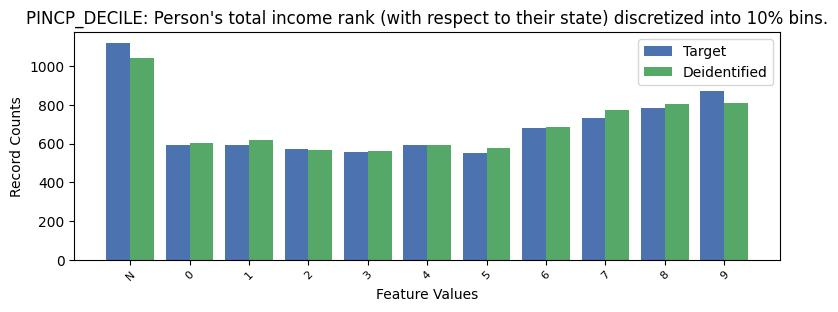

Values plotted in this chart, from the file beside it:
, PINCP_DECILE, count_target, count_deidentified
0, -1, 1120, 1044
1, 9, 869, 809
2, 8, 782, 804
3, 7, 733, 771
4, 6, 678, 686
5, 4, 593, 593
6, 0, 591, 601
7, 1, 591, 620
8, 2, 570, 566
9, 3, 557, 563
10, 5, 550, 577
